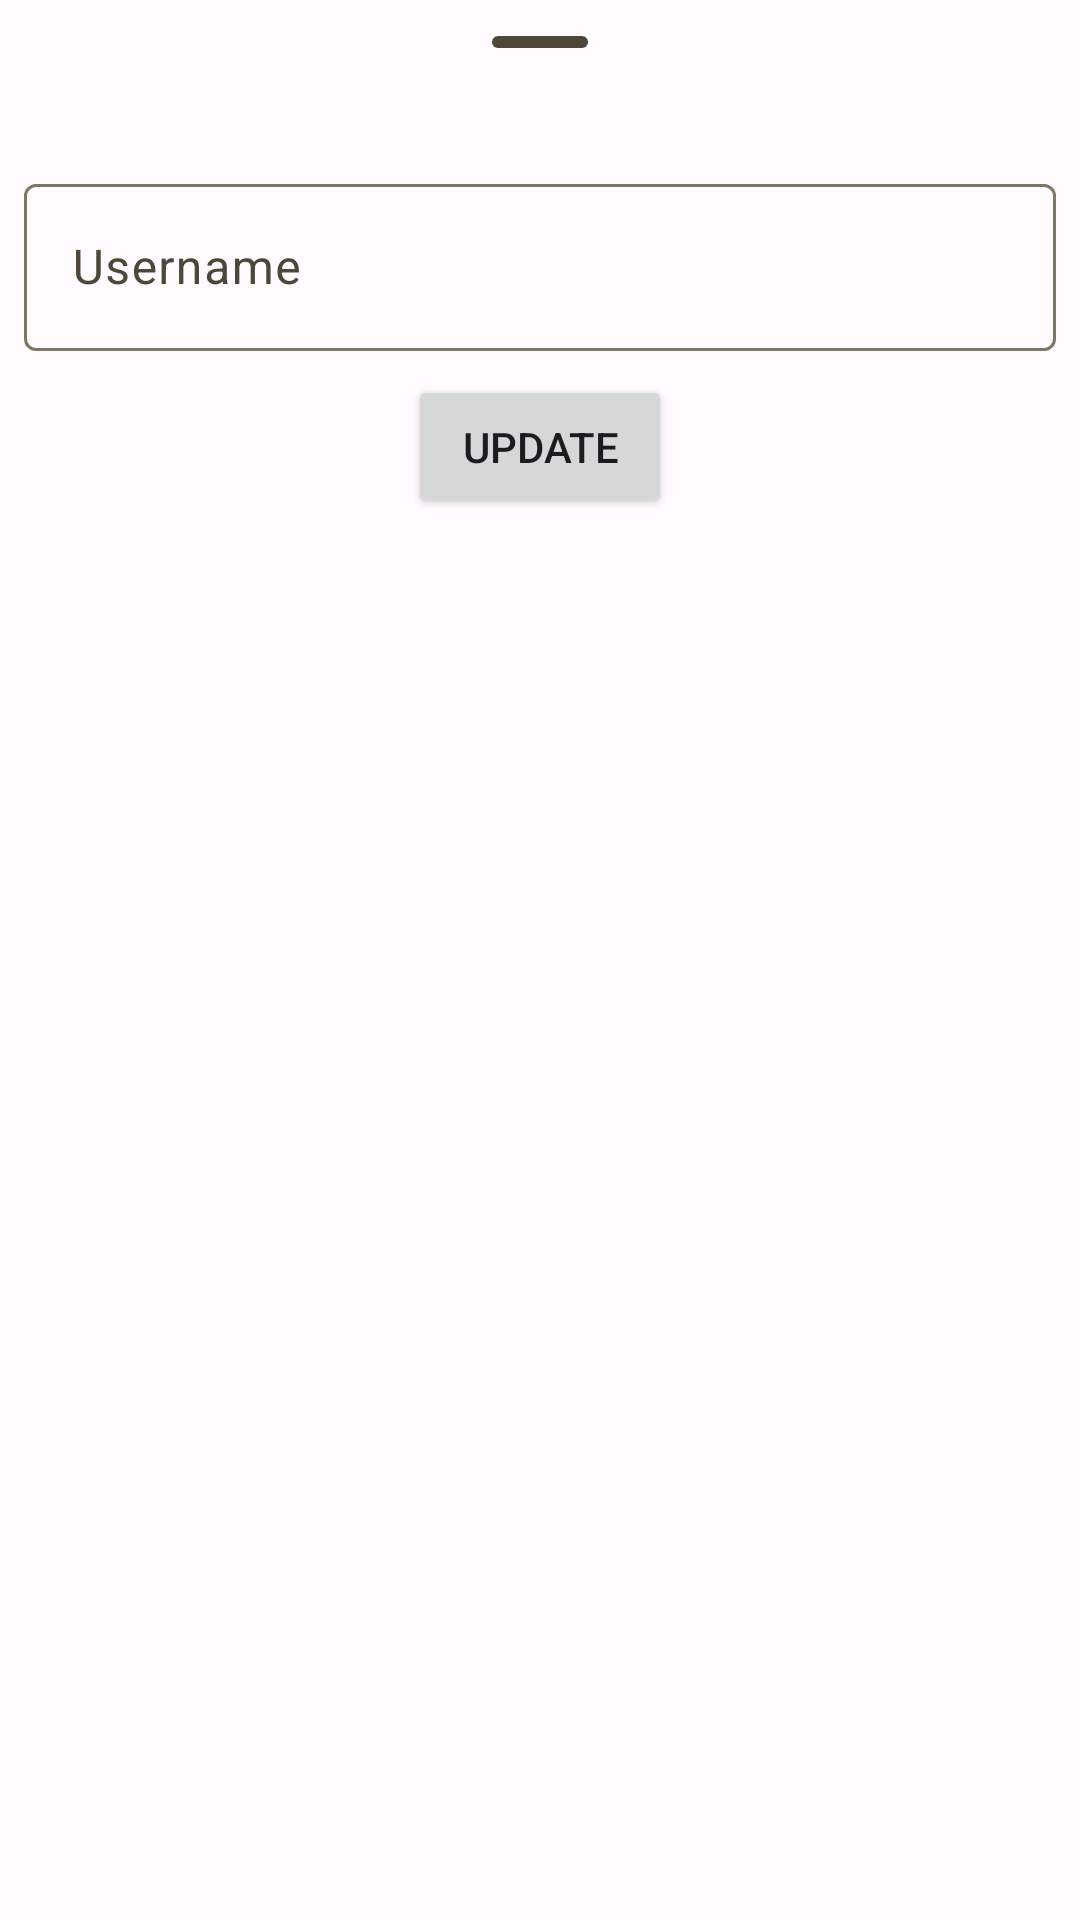

Layout XML and referenced resources for this Android screen:
<!-- AndroidManifest.xml: application theme AppTheme -->
<!-- res/layout/fragment_profile_modal_bottom_sheet.xml -->
<?xml version="1.0" encoding="utf-8"?>
<LinearLayout
    xmlns:android="http://schemas.android.com/apk/res/android"
    xmlns:app="http://schemas.android.com/apk/res-auto"
    xmlns:tools="http://schemas.android.com/tools"
    android:layout_width="match_parent"
    android:layout_height="match_parent"
    android:orientation="vertical"
    tools:context=".profile.ProfileModalBottomSheet">
        
        <com.google.android.material.bottomsheet.BottomSheetDragHandleView
            android:id="@+id/drag_handle"
            android:layout_width="match_parent"
            android:layout_height="wrap_content" />
        <com.google.android.material.textfield.TextInputLayout
            android:id="@+id/textField"
            android:layout_width="match_parent"
            android:layout_height="wrap_content"
            android:hint="@string/username"
            android:layout_margin="8dp"
            android:layout_gravity="center">

            <com.google.android.material.textfield.TextInputEditText
                android:id="@+id/profile_username"
                android:layout_width="match_parent"
                android:layout_height="wrap_content"/>

        </com.google.android.material.textfield.TextInputLayout>

        <Button
            android:id="@+id/profile_bottomsheet_button"
            android:layout_width="wrap_content"
            android:layout_height="wrap_content"
            android:text="@string/update"
            android:layout_gravity="center"/>
</LinearLayout>
<!-- resources referenced by this layout -->
<resources>
  <string name="update">UPDATE</string>
  <string name="username">Username</string>
  <color name="md_theme_light_primary">#7C5800</color>
  <color name="md_theme_light_onPrimary">#FFFFFF</color>
  <color name="md_theme_light_primaryContainer">#FFDEA7</color>
  <color name="md_theme_light_onPrimaryContainer">#271900</color>
  <color name="md_theme_light_secondary">#006783</color>
  <color name="md_theme_light_onSecondary">#FFFFFF</color>
  <color name="md_theme_light_secondaryContainer">#BCE9FF</color>
  <color name="md_theme_light_onSecondaryContainer">#001F29</color>
  <color name="md_theme_light_tertiary">#4D6544</color>
  <color name="md_theme_light_onTertiary">#FFFFFF</color>
  <color name="md_theme_light_tertiaryContainer">#CFEBC1</color>
  <color name="md_theme_light_onTertiaryContainer">#0B2006</color>
  <color name="md_theme_light_error">#BA1A1A</color>
  <color name="md_theme_light_errorContainer">#FFDAD6</color>
  <color name="md_theme_light_onError">#FFFFFF</color>
  <color name="md_theme_light_onErrorContainer">#410002</color>
  <color name="md_theme_light_background">#FFFBFF</color>
  <color name="md_theme_light_onBackground">#1E1B16</color>
  <color name="md_theme_light_surface">#FFFBFF</color>
  <color name="md_theme_light_onSurface">#1E1B16</color>
  <color name="md_theme_light_surfaceVariant">#EEE1CF</color>
  <color name="md_theme_light_onSurfaceVariant">#4E4639</color>
  <color name="md_theme_light_outline">#807667</color>
  <color name="md_theme_light_inverseOnSurface">#F8EFE7</color>
  <color name="md_theme_light_inverseSurface">#34302A</color>
  <color name="md_theme_light_inversePrimary">#FDBB2E</color>
</resources>
